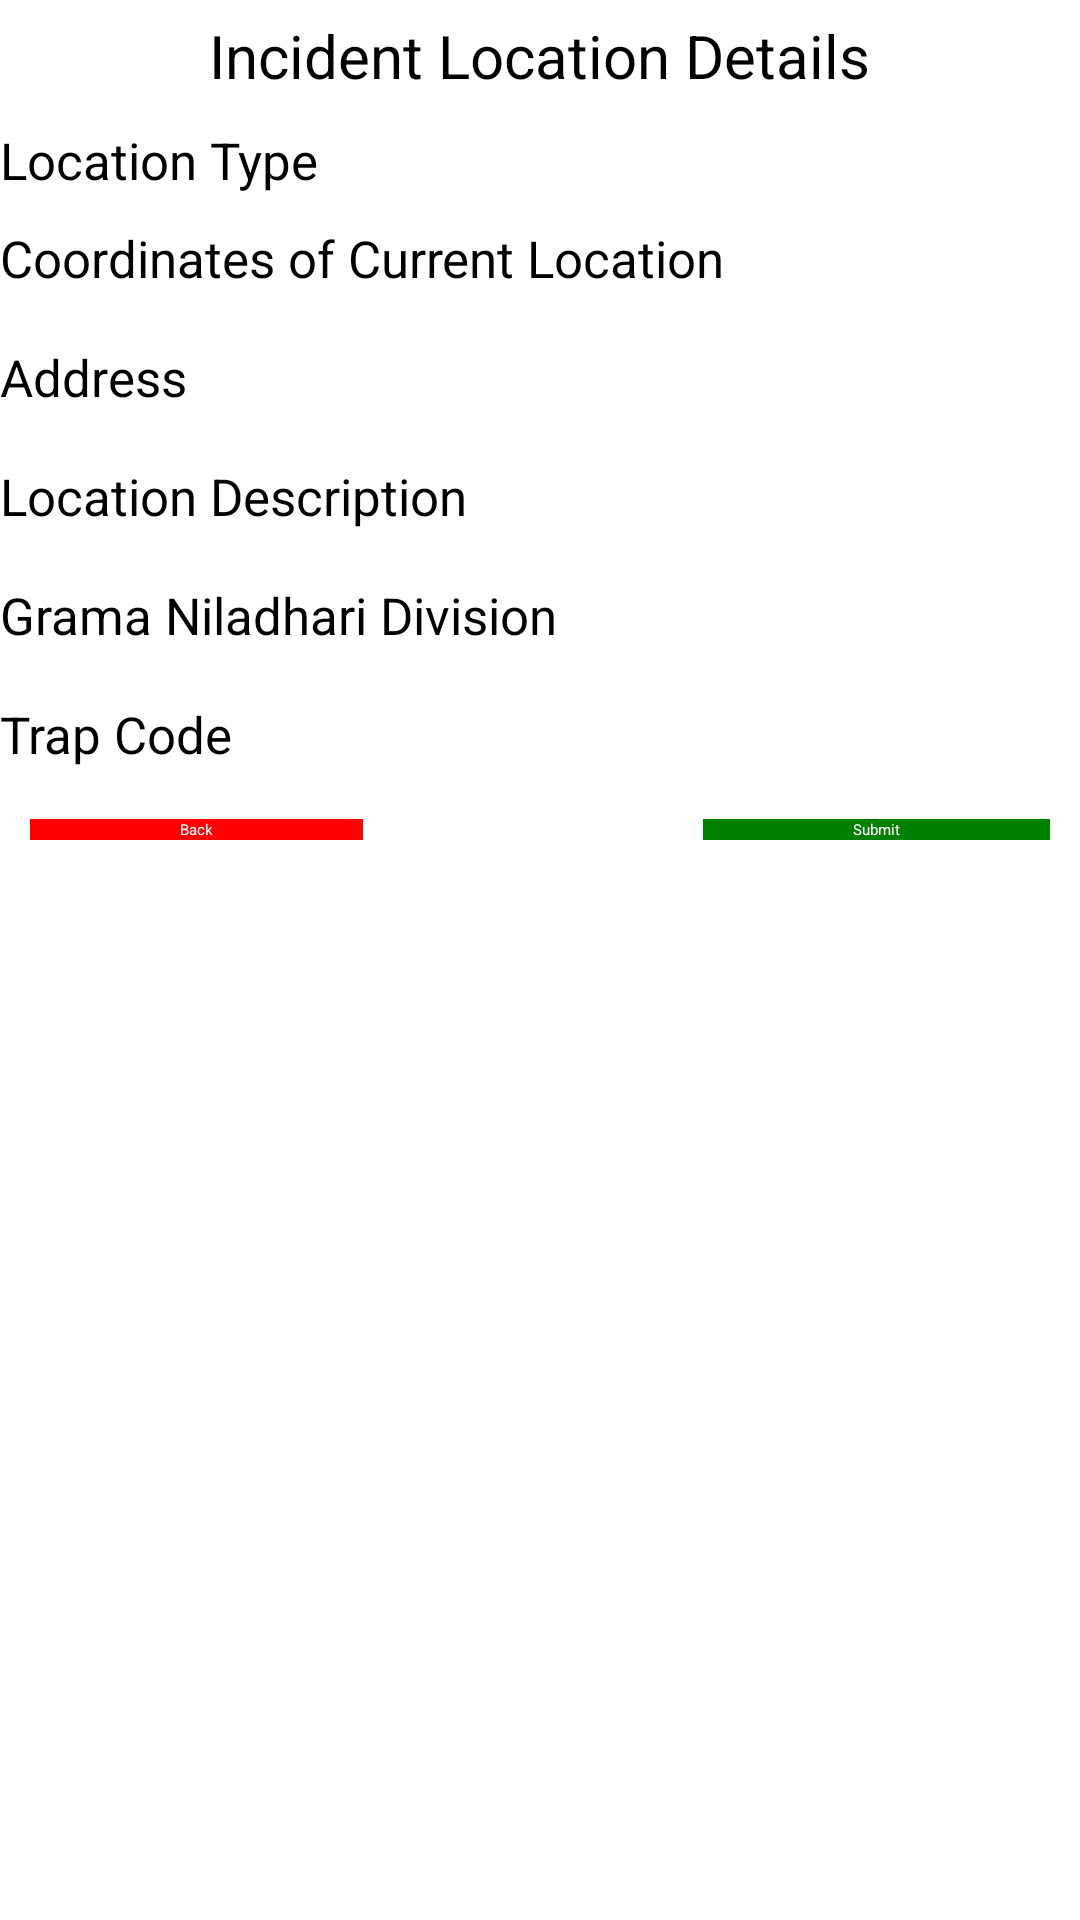

Produce the Android XML layout that renders to this screen, including the resource entries it uses.
<!-- AndroidManifest.xml: application theme Theme.WMP -->
<!-- res/layout/incident_location.xml -->
<?xml version="1.0" encoding="utf-8"?>
<ScrollView xmlns:android="http://schemas.android.com/apk/res/android"
    xmlns:app="http://schemas.android.com/apk/res-auto"
    xmlns:tools="http://schemas.android.com/tools"
    android:layout_width="fill_parent"
    android:layout_height="fill_parent">

    <LinearLayout
        android:layout_width="fill_parent"
        android:layout_height="fill_parent"
        android:background="@drawable/wallpaper"
        android:orientation="vertical">

        <LinearLayout
            android:layout_width="match_parent"
            android:layout_height="wrap_content"
            android:gravity="center_horizontal">

            <TextView
                android:id="@+id/Title"
                android:layout_width="wrap_content"
                android:layout_height="wrap_content"
                android:layout_marginTop="5dp"
                android:background="@android:color/transparent"
                android:text="Incident Location Details"
                android:textColor="#000000"
                android:textSize="20dp" />
        </LinearLayout>

        <TextView
            android:id="@+id/textViewId"
            android:layout_width="match_parent"
            android:layout_height="wrap_content"
            android:layout_marginTop="10dp"
            android:background="@android:color/transparent"
            android:text="Location Type"
            android:textColor="#000000"
            android:textSize="17dp" />

        <Spinner
            android:id="@+id/spinnerIncidentType"
            android:layout_width="match_parent"
            android:layout_height="wrap_content" />
        <TextView
            android:id="@+id/textViewEmail"
            android:layout_width="match_parent"
            android:layout_height="wrap_content"
            android:layout_marginTop="10dp"
            android:background="@android:color/transparent"
            android:text="Coordinates of Current Location"
            android:textColor="#000000"
            android:textSize="17dp" />

        <EditText
            android:id="@+id/editTextCoordinates"
            android:layout_width="match_parent"
            android:layout_height="wrap_content"
            android:onClick="viewCoordinates"
            android:minLines="3"
            android:inputType="textPersonName" />

        <TextView
            android:id="@+id/textViewPhone"
            android:layout_width="match_parent"
            android:layout_height="wrap_content"
            android:layout_marginTop="10dp"
            android:background="@android:color/transparent"
            android:text="Address"
            android:textColor="#000000"
            android:textSize="17dp" />

        <EditText
            android:id="@+id/editTextAddress"
            android:layout_width="match_parent"
            android:layout_height="wrap_content"
            android:inputType="textMultiLine" />

        <TextView
            android:id="@+id/textViewLocationDescription"
            android:layout_width="match_parent"
            android:layout_height="wrap_content"
            android:layout_marginTop="10dp"
            android:background="@android:color/transparent"
            android:text="Location Description"
            android:textColor="#000000"
            android:textSize="17dp" />

        <EditText
            android:id="@+id/editTextGn"
            android:layout_width="match_parent"
            android:layout_height="wrap_content"
            android:inputType="textMultiLine" />

        <TextView
            android:id="@+id/textViewGn"
            android:layout_width="match_parent"
            android:layout_height="wrap_content"
            android:layout_marginTop="10dp"
            android:background="@android:color/transparent"
            android:text="Grama Niladhari Division"
            android:textColor="#000000"
            android:textSize="17dp" />

        <EditText
            android:id="@+id/editTextLocationDescription"
            android:layout_width="match_parent"
            android:layout_height="wrap_content"
            android:inputType="textMultiLine" />

        <TextView
            android:id="@+id/textViewTrapCode"
            android:layout_width="match_parent"
            android:layout_height="wrap_content"
            android:layout_marginTop="10dp"
            android:background="@android:color/transparent"
            android:text="Trap Code"
            android:textColor="#000000"
            android:textSize="17dp" />

        <EditText
            android:id="@+id/editTextTrapCode"
            android:layout_width="match_parent"
            android:layout_height="wrap_content"
            android:inputType="textMultiLine" />


        <RelativeLayout
            android:layout_width="fill_parent"
            android:layout_height="wrap_content"
            android:orientation="horizontal"
            android:paddingLeft="10dp"
            android:paddingTop="10dp"
            android:paddingRight="10dp"
            android:paddingBottom="10dp">

            <Button
                android:layout_width="wrap_content"
                android:layout_height="wrap_content"
                android:layout_alignParentLeft="true"
                android:background="#FF0000"
                android:paddingLeft="50dp"
                android:paddingRight="50dp"
                android:text="Back"
                android:textColor="#ffffff"
                app:backgroundTint="@color/red" />

            <Button
                android:layout_width="wrap_content"
                android:layout_height="wrap_content"
                android:layout_alignParentRight="true"
                android:background="#008000"
                android:paddingLeft="50dp"
                android:paddingRight="50dp"
                android:text="Submit"
                android:textColor="#ffffff"
                app:backgroundTint="@color/green" />
        </RelativeLayout>
    </LinearLayout>
</ScrollView>
<!-- resources referenced by this layout -->
<resources>
  <color name="green">#008000</color>
  <color name="red">#FF0000</color>
</resources>
